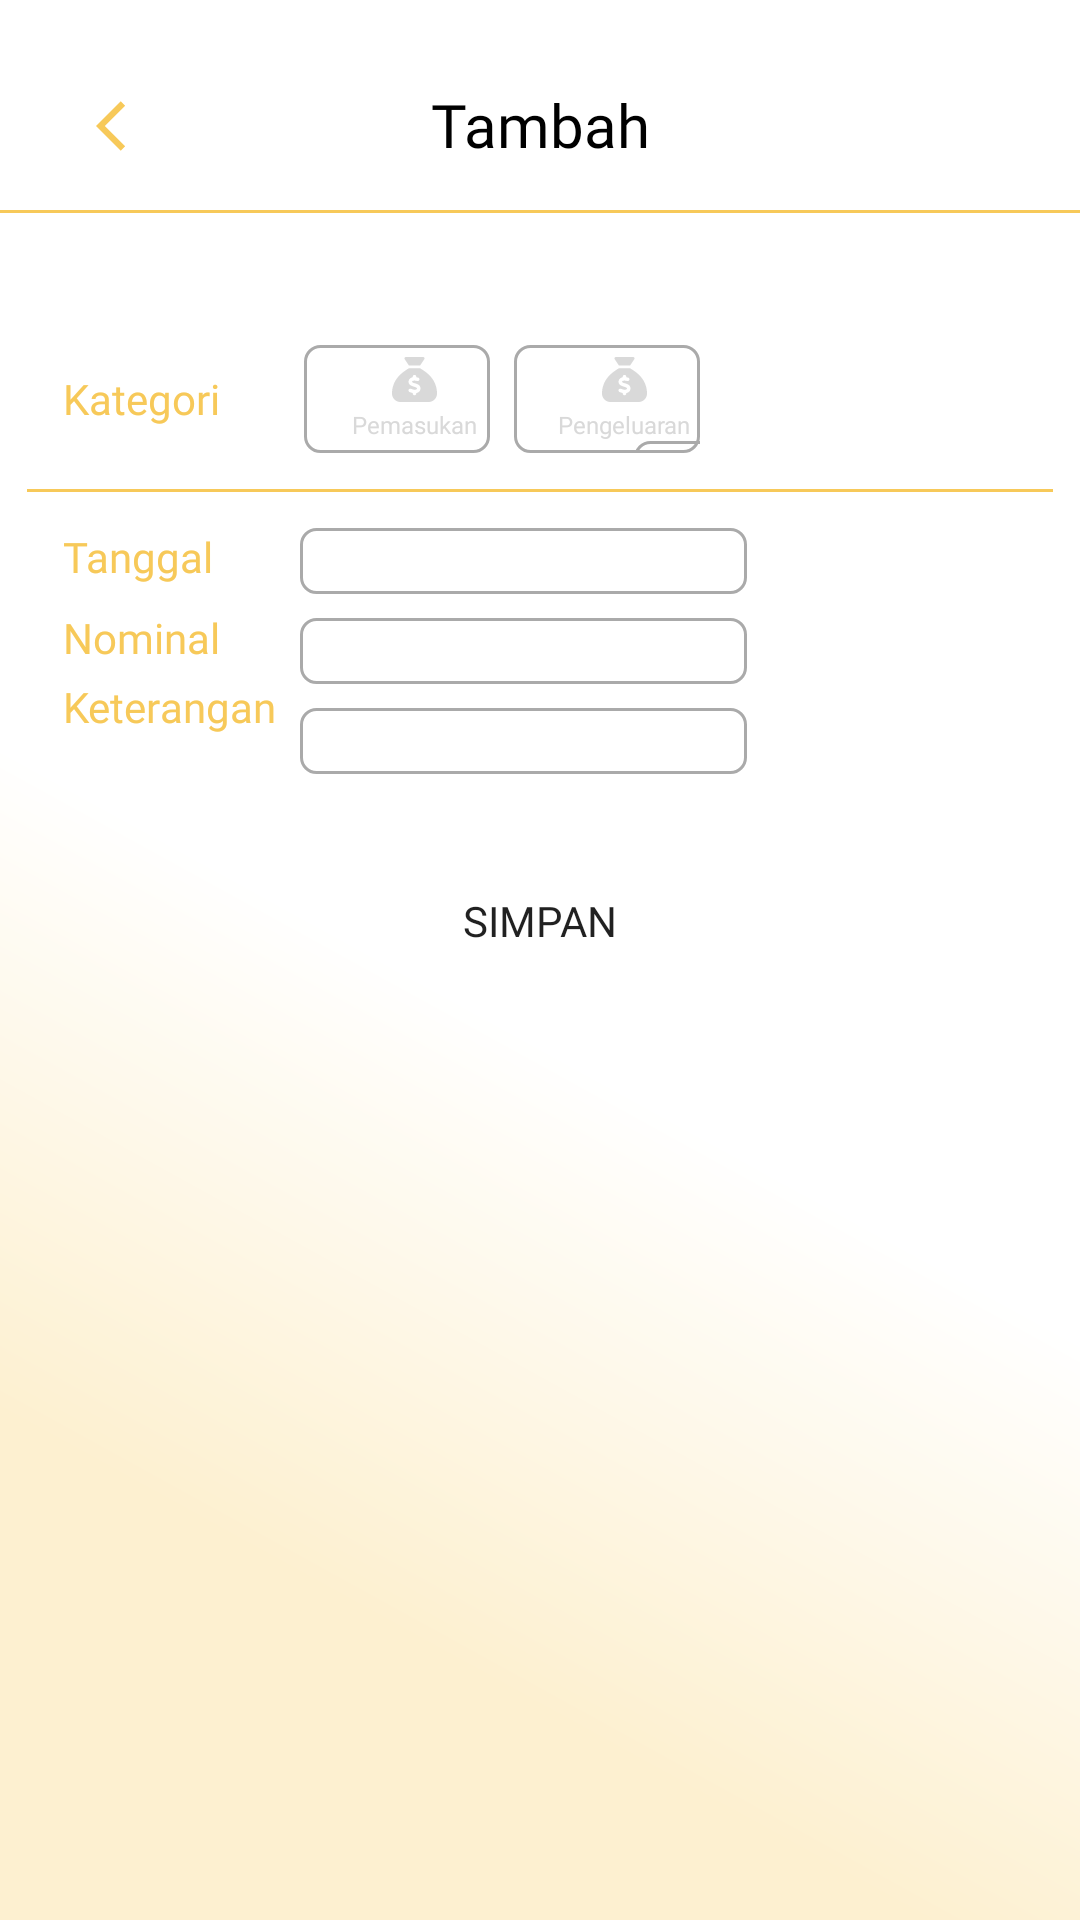

Layout XML and referenced resources for this Android screen:
<!-- AndroidManifest.xml: application theme Theme.TugasAkhir -->
<!-- res/layout/tambah.xml -->
<?xml version="1.0" encoding="utf-8"?>
<androidx.constraintlayout.widget.ConstraintLayout xmlns:android="http://schemas.android.com/apk/res/android"
    xmlns:app="http://schemas.android.com/apk/res-auto"
    xmlns:tools="http://schemas.android.com/tools"
    android:layout_width="match_parent"
    android:layout_height="match_parent"
    android:background="@drawable/background_linear">

    <ImageView
        android:layout_width="20dp"
        android:layout_height="20dp"
        android:layout_marginTop="32dp"
        android:layout_marginLeft="32dp"
        android:src="@drawable/back_icon"
        app:layout_constraintTop_toTopOf="parent"
        app:layout_constraintLeft_toLeftOf="parent"
        />

    <TextView
        android:layout_width="match_parent"
        android:layout_height="wrap_content"
        android:orientation="horizontal"
        android:layout_marginTop="28dp"
        android:gravity="center_horizontal"
        android:text="Tambah"
        android:textSize="20dp"
        android:textColor="@color/black"
        android:fontFamily="@font/poppins_bold"
        app:layout_constraintTop_toTopOf="parent"
        app:layout_constraintLeft_toLeftOf="parent"
        app:layout_constraintRight_toRightOf="parent">
    </TextView>

    <LinearLayout
        android:layout_width="match_parent"
        android:layout_height="match_parent">
        <View
            android:layout_width="400dp"
            android:layout_height="1dp"
            android:background="#F7C959"
            android:layout_marginTop="70dp"/>
    </LinearLayout>

    <LinearLayout
        android:id="@+id/card_layout"
        android:layout_width="342dp"
        android:layout_height="164dp"
        android:layout_marginTop="103dp"
        android:background="@drawable/background_card"
        android:elevation="4dp"
        android:orientation="vertical"
        app:layout_constraintTop_toTopOf="parent"
        app:layout_constraintLeft_toLeftOf="parent"
        app:layout_constraintRight_toRightOf="parent">

        <LinearLayout
            android:layout_width="match_parent"
            android:layout_height="wrap_content"
            android:layout_margin="12dp"
            android:orientation="horizontal"
            android:gravity="center_vertical">
            <TextView
                android:layout_width="wrap_content"
                android:layout_height="wrap_content"
                android:text="Kategori"
                android:gravity="center_vertical"
                android:textColor="@color/main"
                android:fontFamily="@font/poppins_medium"
                />
            <LinearLayout
                android:id="@+id/lo_pemasukan"
                android:layout_width="62dp"
                android:layout_height="36dp"
                android:layout_marginLeft="28dp"
                android:orientation="vertical"
                android:background="@drawable/border"
                app:layout_constraintTop_toTopOf="parent"
                android:visibility="visible">
                <ImageView
                    android:id="@+id/ci_pemasukan"
                    android:layout_width="15dp"
                    android:layout_height="15dp"
                    android:src="@drawable/money_icon_grey"
                    android:layout_gravity="center"
                    android:layout_marginTop="4dp"
                    />
                <TextView
                    android:id="@+id/ti_pemasukan"
                    android:layout_width="wrap_content"
                    android:layout_height="wrap_content"
                    android:text="Pemasukan"
                    android:textSize="8dp"
                    android:textColor="@color/gray"
                    android:fontFamily="@font/poppins_medium"
                    android:layout_gravity="center"
                    android:layout_marginTop="2dp"
                    />
            </LinearLayout>
            <LinearLayout
                android:id="@+id/lo_pengeluaran"
                android:layout_width="62dp"
                android:layout_height="36dp"
                android:layout_marginLeft="8dp"
                android:orientation="vertical"
                android:background="@drawable/border"
                app:layout_constraintTop_toTopOf="parent"
                android:visibility="visible">
                <ImageView
                    android:id="@+id/ci_pengeluaran"
                    android:layout_width="15dp"
                    android:layout_height="15dp"
                    android:src="@drawable/money_icon_grey"
                    android:layout_gravity="center"
                    android:layout_marginTop="4dp"
                    />
                <TextView
                    android:id="@+id/ti_pengeluaran"
                    android:layout_width="wrap_content"
                    android:layout_height="wrap_content"
                    android:text="Pengeluaran"
                    android:textSize="8dp"
                    android:textColor="@color/gray"
                    android:fontFamily="@font/poppins_medium"
                    android:layout_gravity="center"
                    android:layout_marginTop="2dp"
                    />
                <LinearLayout
                    android:layout_width="62dp"
                    android:layout_height="36dp"
                    android:layout_marginLeft="28dp"
                    android:orientation="vertical"
                    android:background="@drawable/border"
                    app:layout_constraintTop_toTopOf="parent"
                    android:visibility="visible">
                    <ImageView
                        android:layout_width="15dp"
                        android:layout_height="15dp"
                        android:src="@drawable/money_icon_grey"
                        android:layout_gravity="center"
                        android:layout_marginTop="4dp"
                        />
                    <TextView
                        android:layout_width="wrap_content"
                        android:layout_height="wrap_content"
                        android:text="Pemasukan"
                        android:textSize="8dp"
                        android:textColor="@color/gray"
                        android:fontFamily="@font/poppins_medium"
                        android:layout_gravity="center"
                        android:layout_marginTop="2dp"
                        />
                </LinearLayout>
            </LinearLayout>
        </LinearLayout>

        <LinearLayout
            android:layout_width="match_parent"
            android:layout_height="wrap_content"
            android:orientation="horizontal">
            <View
                android:layout_width="342dp"
                android:layout_height="1dp"
                android:background="#F7C959"/>
        </LinearLayout>

        <LinearLayout
            android:layout_width="wrap_content"
            android:layout_height="wrap_content"
            android:orientation="horizontal">

            <LinearLayout
                android:layout_width="match_parent"
                android:layout_height="wrap_content"
                android:layout_marginTop="12dp"
                android:layout_marginLeft="12dp"
                android:orientation="vertical">
                <TextView
                    android:layout_width="wrap_content"
                    android:layout_height="wrap_content"
                    android:text="Tanggal"
                    android:textColor="@color/main"
                    android:fontFamily="@font/poppins_medium"
                    />
                <TextView
                    android:layout_width="wrap_content"
                    android:layout_height="wrap_content"
                    android:text="Nominal"
                    android:layout_marginTop="8dp"
                    android:textColor="@color/main"
                    android:fontFamily="@font/poppins_medium"
                    />
                <TextView
                    android:layout_width="wrap_content"
                    android:layout_height="wrap_content"
                    android:text="Keterangan"
                    android:layout_marginTop="4dp"
                    android:textColor="@color/main"
                    android:fontFamily="@font/poppins_medium"
                    />
            </LinearLayout>

            <LinearLayout
                android:layout_width="match_parent"
                android:layout_height="wrap_content"
                android:layout_marginTop="12dp"
                android:layout_marginLeft="8dp"
                android:orientation="vertical">
                <EditText
                    android:id="@+id/input_tanggal"
                    android:layout_width="149dp"
                    android:layout_height="22dp"
                    android:fontFamily="@font/poppins_medium"
                    android:background="@drawable/border"
                    android:inputType="date"
                    />
                <EditText
                    android:id="@+id/input_nominal"
                    android:layout_width="149dp"
                    android:layout_height="22dp"
                    android:layout_marginTop="8dp"
                    android:fontFamily="@font/poppins_medium"
                    android:background="@drawable/border"
                    android:inputType="number"
                    />
                <EditText
                    android:id="@+id/input_keterangan"
                    android:layout_width="149dp"
                    android:layout_height="22dp"
                    android:layout_marginTop="8dp"
                    android:fontFamily="@font/poppins_medium"
                    android:background="@drawable/border"
                    android:inputType="text"
                    />
            </LinearLayout>
        </LinearLayout>
    </LinearLayout>

    <Button
        android:layout_width="100dp"
        android:layout_height="wrap_content"
        android:orientation="horizontal"
        android:layout_marginTop="16dp"
        android:background="@drawable/background_button"
        android:text="Simpan"
        android:fontFamily="@font/poppins_bold"
        app:layout_constraintTop_toBottomOf="@id/card_layout"
        app:layout_constraintLeft_toLeftOf="parent"
        app:layout_constraintRight_toRightOf="parent">
    </Button>

</androidx.constraintlayout.widget.ConstraintLayout>
<!-- resources referenced by this layout -->
<resources>
  <color name="black">#FF000000</color>
  <color name="gray">#D9D9D9</color>
  <color name="main">#F7C959</color>
  <!-- drawable back_icon (drawable) -->
  <vector android:height="20dp" android:tint="#F7C959"
      android:viewportHeight="24" android:viewportWidth="24"
      android:width="20dp" xmlns:android="http://schemas.android.com/apk/res/android">
      <path android:fillColor="@android:color/white" android:pathData="M11.67,3.87L9.9,2.1 0,12l9.9,9.9 1.77,-1.77L3.54,12z"/>
  </vector>
  <!-- drawable background_linear (drawable) -->
  <?xml version="1.0" encoding="utf-8"?>
  <vector
      xmlns:android="http://schemas.android.com/apk/res/android"
      xmlns:aapt="http://schemas.android.com/aapt"
      android:width="390dp"
      android:height="844dp"
      android:viewportWidth="390"
      android:viewportHeight="844"
      >
  
      <group>
  
          <clip-path
              android:pathData="M0 0H390V844H0V0Z"
              />
  
          <group
              android:translateX="1.008"
              android:translateY="0.412"
              android:pivotX="195"
              android:pivotY="422"
              android:scaleX="2.811"
              android:scaleY="40"
              android:rotation="122.059"
              >
  
              <path
                  android:pathData="M0 0V844H390V0"
                  >
  
                  <aapt:attr name="android:fillColor">
  
                      <gradient
                          android:type="linear"
                          android:startX="220"
                          android:startY="390"
                          android:endX="292.5"
                          android:endY="422"
                          >
  
                          <item
                              android:color="#FFFFFF"
                              android:offset="0"
                              />
  
                          <item
                              android:color="#FDF0D0"
                              android:offset="1"
                              />
  
                      </gradient>
  
                  </aapt:attr>
  
              </path>
  
          </group>
  
      </group>
  
  </vector>
  
  <!-- drawable border (drawable) -->
  <?xml version="1.0" encoding="utf-8"?>
  <shape xmlns:android="http://schemas.android.com/apk/res/android"
      android:shape="rectangle">
      <stroke
          android:width="1dp"
          android:color="@android:color/darker_gray" />
      <corners
          android:radius="5dp"/>
      <padding
          android:left="12dp"/>
  </shape>
  <style name="Theme.TugasAkhir" parent="Theme.MaterialComponents.Light.NoActionBar">
          
          <item name="colorPrimary">@color/yellow_500</item>
          <item name="colorPrimaryVariant">@color/yellow_700</item>
          <item name="colorOnPrimary">@color/white</item>
          
          <item name="colorSecondary">@color/yellow_200</item>
          <item name="colorSecondaryVariant">@color/yellow_700</item>
          <item name="colorOnSecondary">@color/black</item>
          
          
          <item name="android:windowLightStatusBar" tools:targetApi="m">true</item>
          <item name="android:statusBarColor">@android:color/white</item>
      </style>
  <color name="yellow_500">#FFC107</color>
  <color name="yellow_700">#FFA000</color>
  <color name="white">#FFFFFFFF</color>
  <color name="yellow_200">#F7C959</color>
</resources>
